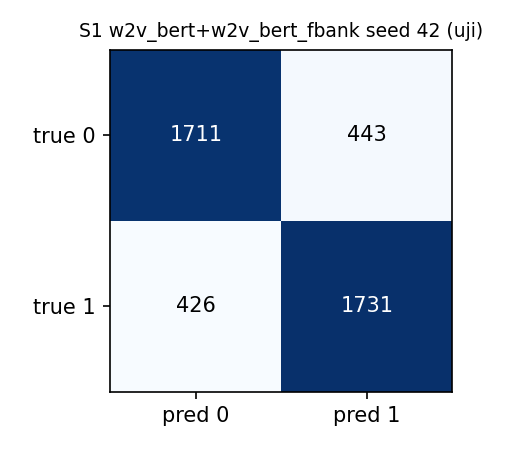

The data file committed next to this chart (first rows):
, pred_0, pred_1
true_0, 1711, 443
true_1, 426, 1731
